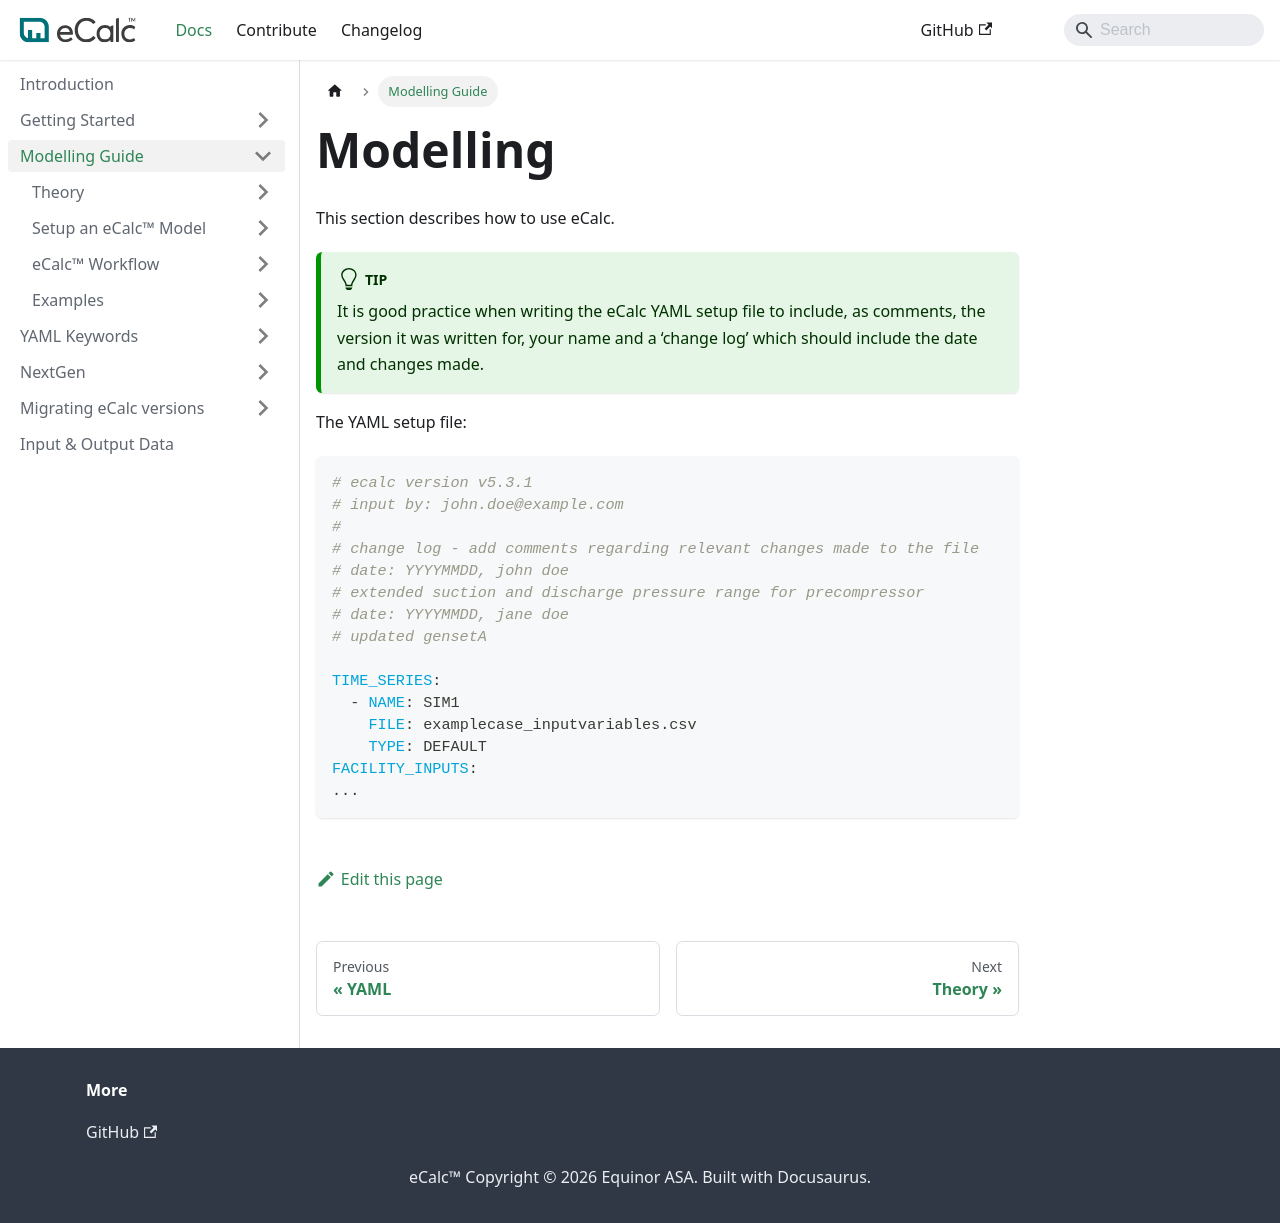

repository: equinor/ecalc · page: next/docs/about/modelling/index.html · generator: docusaurus

---
title: Modelling Guide
sidebar_position: 4
description: eCalc modelling
---

# Modelling
This section describes how to use eCalc.
:::tip
It is good practice when writing the eCalc YAML setup file to include, as comments, the version it was written for, your name and a ‘change log’ which should include the date and changes made.
:::

The YAML setup file:

~~~~~~~~yaml
# ecalc version v5.3.1
# input by: john.doe@example.com
#
# change log - add comments regarding relevant changes made to the file
# date: YYYYMMDD, john doe
# extended suction and discharge pressure range for precompressor
# date: YYYYMMDD, jane doe
# updated gensetA

TIME_SERIES:
  - NAME: SIM1
    FILE: examplecase_inputvariables.csv
    TYPE: DEFAULT
FACILITY_INPUTS:
...
~~~~~~~~
